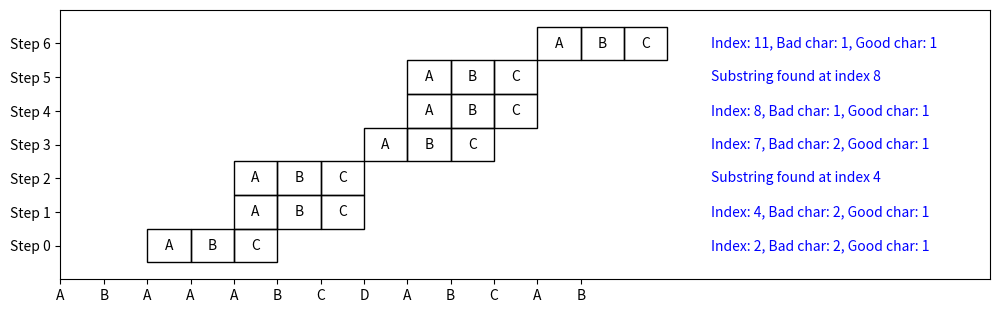

This chart was generated by the following Python code:
import matplotlib.pyplot as plt
import matplotlib.patches as patches
import numpy as np

def bad_char_heuristic(pattern):
    # Створюємо масив для зберігання індексів останнього входження кожного символу в шаблоні
    bad_char = [-1] * 256
    # Проходимо через кожен символ шаблону
    for i in range(len(pattern)):
        # Зберігаємо індекс останнього входження символу
        bad_char[ord(pattern[i])] = i
    return bad_char

def good_suffix_heuristic(pattern):
    m = len(pattern)
    # Створюємо масив для зберігання зсувів для добрих суфіксів
    good_suffix = [0] * (m + 1)
    # Створюємо масив для зберігання позицій границь
    border_pos = [-1] * (m + 1)
    i = m
    j = m + 1
    border_pos[i] = j

    while i > 0:
        # Перевіряємо символи шаблону з кінця на відповідність
        while j <= m and pattern[i - 1] != pattern[j - 1]:
            # Якщо зсув ще не визначено, визначаємо його
            if good_suffix[j] == 0:
                good_suffix[j] = j - i
            # Переходимо до наступної границі
            j = border_pos[j]
        i -= 1
        j -= 1
        # Зберігаємо позицію границі
        border_pos[i] = j

    j = border_pos[0]
    for i in range(m + 1):
        # Якщо зсув ще не визначено, визначаємо його
        if good_suffix[i] == 0:
            good_suffix[i] = j
        # Якщо індекс збігається з позицією границі, переходимо до наступної границі
        if i == j:
            j = border_pos[j]

    return good_suffix

def boyer_moore_search(text, pattern):
    m = len(pattern)
    n = len(text)

    # Викликаємо функцію для обчислення масиву поганих символів
    bad_char = bad_char_heuristic(pattern)
    # Викликаємо функцію для обчислення масиву добрих суфіксів
    good_suffix = good_suffix_heuristic(pattern)

    s = 0  # Індекс зсуву шаблону відносно тексту
    steps = [] # Список для зберігання кроків візуалізації
    while s <= n - m:
        j = m - 1  # Індекс поточного символу в шаблоні

        # Перевіряємо символи шаблону з кінця на відповідність тексту
        while j >= 0 and pattern[j] == text[s + j]:
            j -= 1

        # Якщо всі символи збігаються, знайдено підрядок
        if j < 0:
            steps.append((s, f"Substring found at index {s}"))
            print(f"Знайдено підрядок на індексі {s}")
            # Зсуваємо шаблон на значення доброго суфікса
            s += good_suffix[0]
        else:
            # Обчислюємо зсуви за поганим символом і добрим суфіксом
            bad_char_shift = j - bad_char[ord(text[s + j])]
            good_suffix_shift = good_suffix[j + 1]
            # Зсуваємо шаблон на максимальне значення зсувів
            s += max(bad_char_shift, good_suffix_shift)
        steps.append((s, f"Index: {s}, Bad char: {bad_char_shift}, Good char: {good_suffix_shift}"))
        print(f"Зсув: {s}, Поганий символ: {bad_char_shift}, Добрий суфікс: {good_suffix_shift}")

    visualize_search(text, pattern, steps)
    return steps

def visualize_search(text, pattern, steps):
    fig, ax = plt.subplots(figsize=(12, len(steps) * 0.5))

    ax.set_xlim(0, len(text)*1.65)
    ax.set_ylim(-len(steps), 1)
    ax.set_xticks(range(len(text)))
    ax.set_yticks(-np.arange(len(steps)))
    ax.set_xticklabels(text)
    ax.set_yticklabels([f"Step {i}" for i in range(len(steps))])

    for step, (shift, action) in enumerate(steps):
        for i, char in enumerate(pattern):
            ax.add_patch(patches.Rectangle((shift + i, -step - 0.5), 1, 1, edgecolor='black', facecolor='none'))
            ax.text(shift + i + 0.5, -step, char, ha='center', va='center', color='black')
        ax.text(len(text) + 2, -step, action, ha='left', va='center', color='blue')

    plt.gca().invert_yaxis()
    plt.show()

# Приклад використання алгоритму
text = "ABAAABCDABCAB"
pattern = "ABC"
boyer_moore_search(text, pattern)
